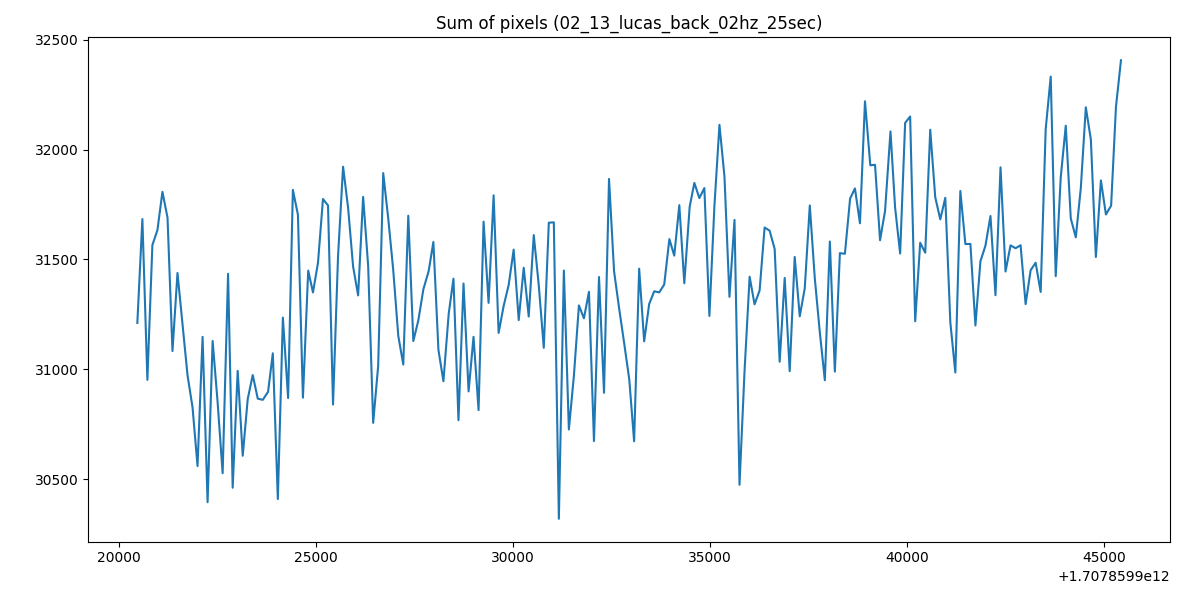

The data file committed next to this chart (first rows):
1707859920458, 31210.8544921875
1707859920586, 31684
1707859920713, 30952
1707859920840, 31565
1707859920968, 31634
1707859921095, 31808
1707859921224, 31690
1707859921350, 31083
1707859921477, 31438
1707859921604, 31205
1707859921732, 30972
1707859921859, 30827
1707859921986, 30559
1707859922114, 31148
1707859922241, 30395
1707859922369, 31129
1707859922496, 30849
1707859922623, 30527
1707859922761, 31435
1707859922878, 30461
1707859923005, 30993
1707859923133, 30606
1707859923260, 30865
1707859923387, 30974
1707859923515, 30866
1707859923642, 30861
1707859923776, 30897
1707859923897, 31073
1707859924024, 30409
1707859924152, 31235
1707859924285, 30869
1707859924406, 31816
1707859924534, 31703
1707859924661, 30871
1707859924795, 31449
1707859924916, 31350
1707859925043, 31484
1707859925170, 31775
1707859925298, 31745
1707859925425, 30840
1707859925552, 31514
1707859925680, 31922
1707859925807, 31736
1707859925934, 31468
1707859926062, 31336
1707859926189, 31784
1707859926317, 31470
1707859926444, 30756
1707859926571, 31016
1707859926699, 31893
1707859926826, 31687
1707859926953, 31452
1707859927081, 31152
1707859927208, 31021
1707859927335, 31699
1707859927463, 31128
1707859927590, 31222
1707859927718, 31364
1707859927852, 31446
1707859927972, 31579
1707859928100, 31089
... 136 more rows
